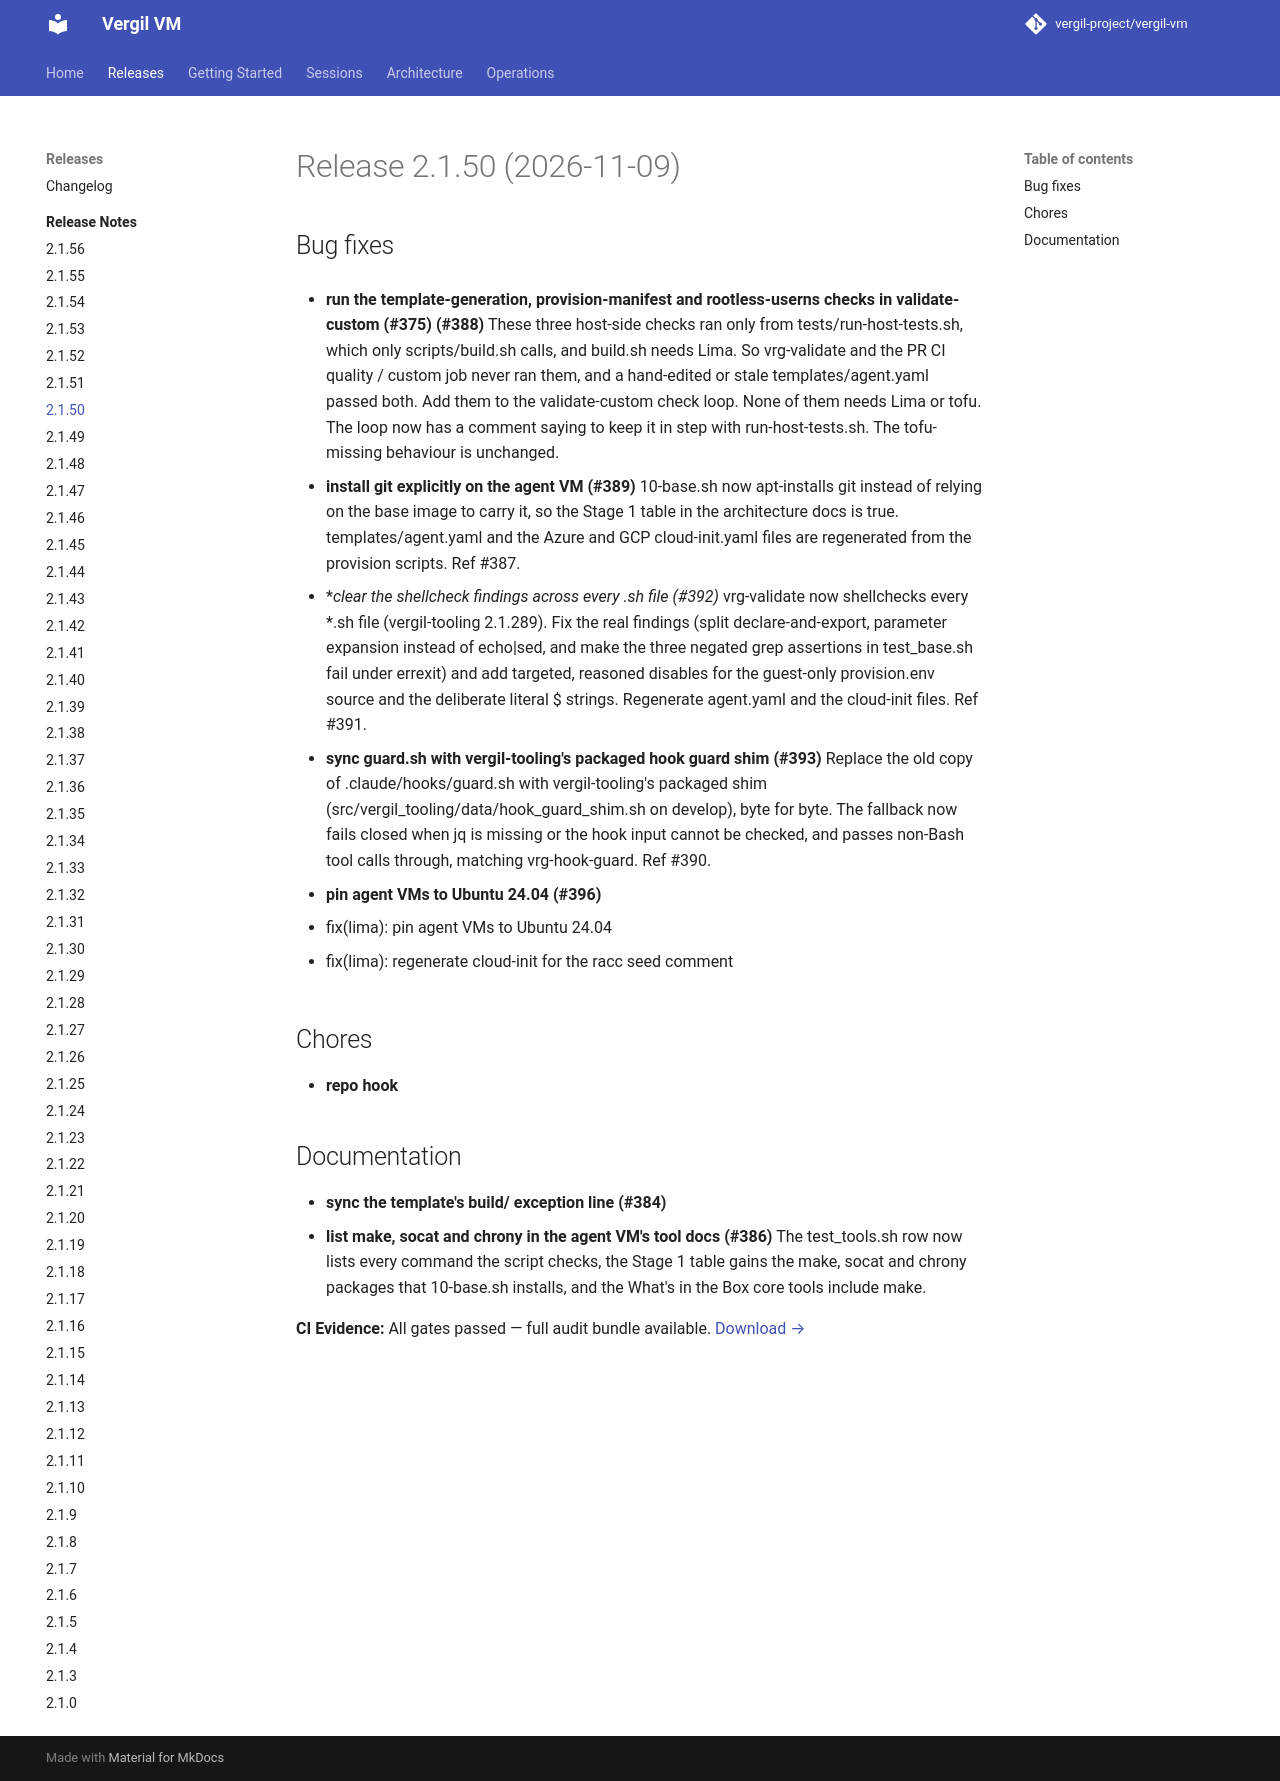

repository: vergil-project/vergil-vm · page: dev/releases/v2.1.50/index.html · generator: mkdocs


# Release 2.1.50 (2026-11-09)

## Bug fixes

- **run the template-generation, provision-manifest and rootless-userns checks in validate-custom (#375) (#388)**
These three host-side checks ran only from tests/run-host-tests.sh, which only scripts/build.sh calls, and build.sh needs Lima. So vrg-validate and the PR CI quality / custom job never ran them, and a hand-edited or stale templates/agent.yaml passed both. Add them to the validate-custom check loop. None of them needs Lima or tofu. The loop now has a comment saying to keep it in step with run-host-tests.sh. The tofu-missing behaviour is unchanged.

- **install git explicitly on the agent VM (#389)**
10-base.sh now apt-installs git instead of relying on the base image to carry it, so the Stage 1 table in the architecture docs is true. templates/agent.yaml and the Azure and GCP cloud-init.yaml files are regenerated from the provision scripts. Ref #387.

- **clear the shellcheck findings across every *.sh file (#392)**
vrg-validate now shellchecks every *.sh file (vergil-tooling 2.1.289). Fix the real findings (split declare-and-export, parameter expansion instead of echo|sed, and make the three negated grep assertions in test_base.sh fail under errexit) and add targeted, reasoned disables for the guest-only provision.env source and the deliberate literal $ strings. Regenerate agent.yaml and the cloud-init files. Ref #391.

- **sync guard.sh with vergil-tooling's packaged hook guard shim (#393)**
Replace the old copy of .claude/hooks/guard.sh with vergil-tooling's packaged shim (src/vergil_tooling/data/hook_guard_shim.sh on develop), byte for byte. The fallback now fails closed when jq is missing or the hook input cannot be checked, and passes non-Bash tool calls through, matching vrg-hook-guard. Ref #390.

- **pin agent VMs to Ubuntu 24.04 (#396)**
* fix(lima): pin agent VMs to Ubuntu 24.04

* fix(lima): regenerate cloud-init for the racc seed comment


## Chores

- **repo hook**

## Documentation

- **sync the template's build/ exception line (#384)**
- **list make, socat and chrony in the agent VM's tool docs (#386)**
The test_tools.sh row now lists every command the script checks, the Stage 1 table gains the make, socat and chrony packages that 10-base.sh installs, and the What's in the Box core tools include make.
